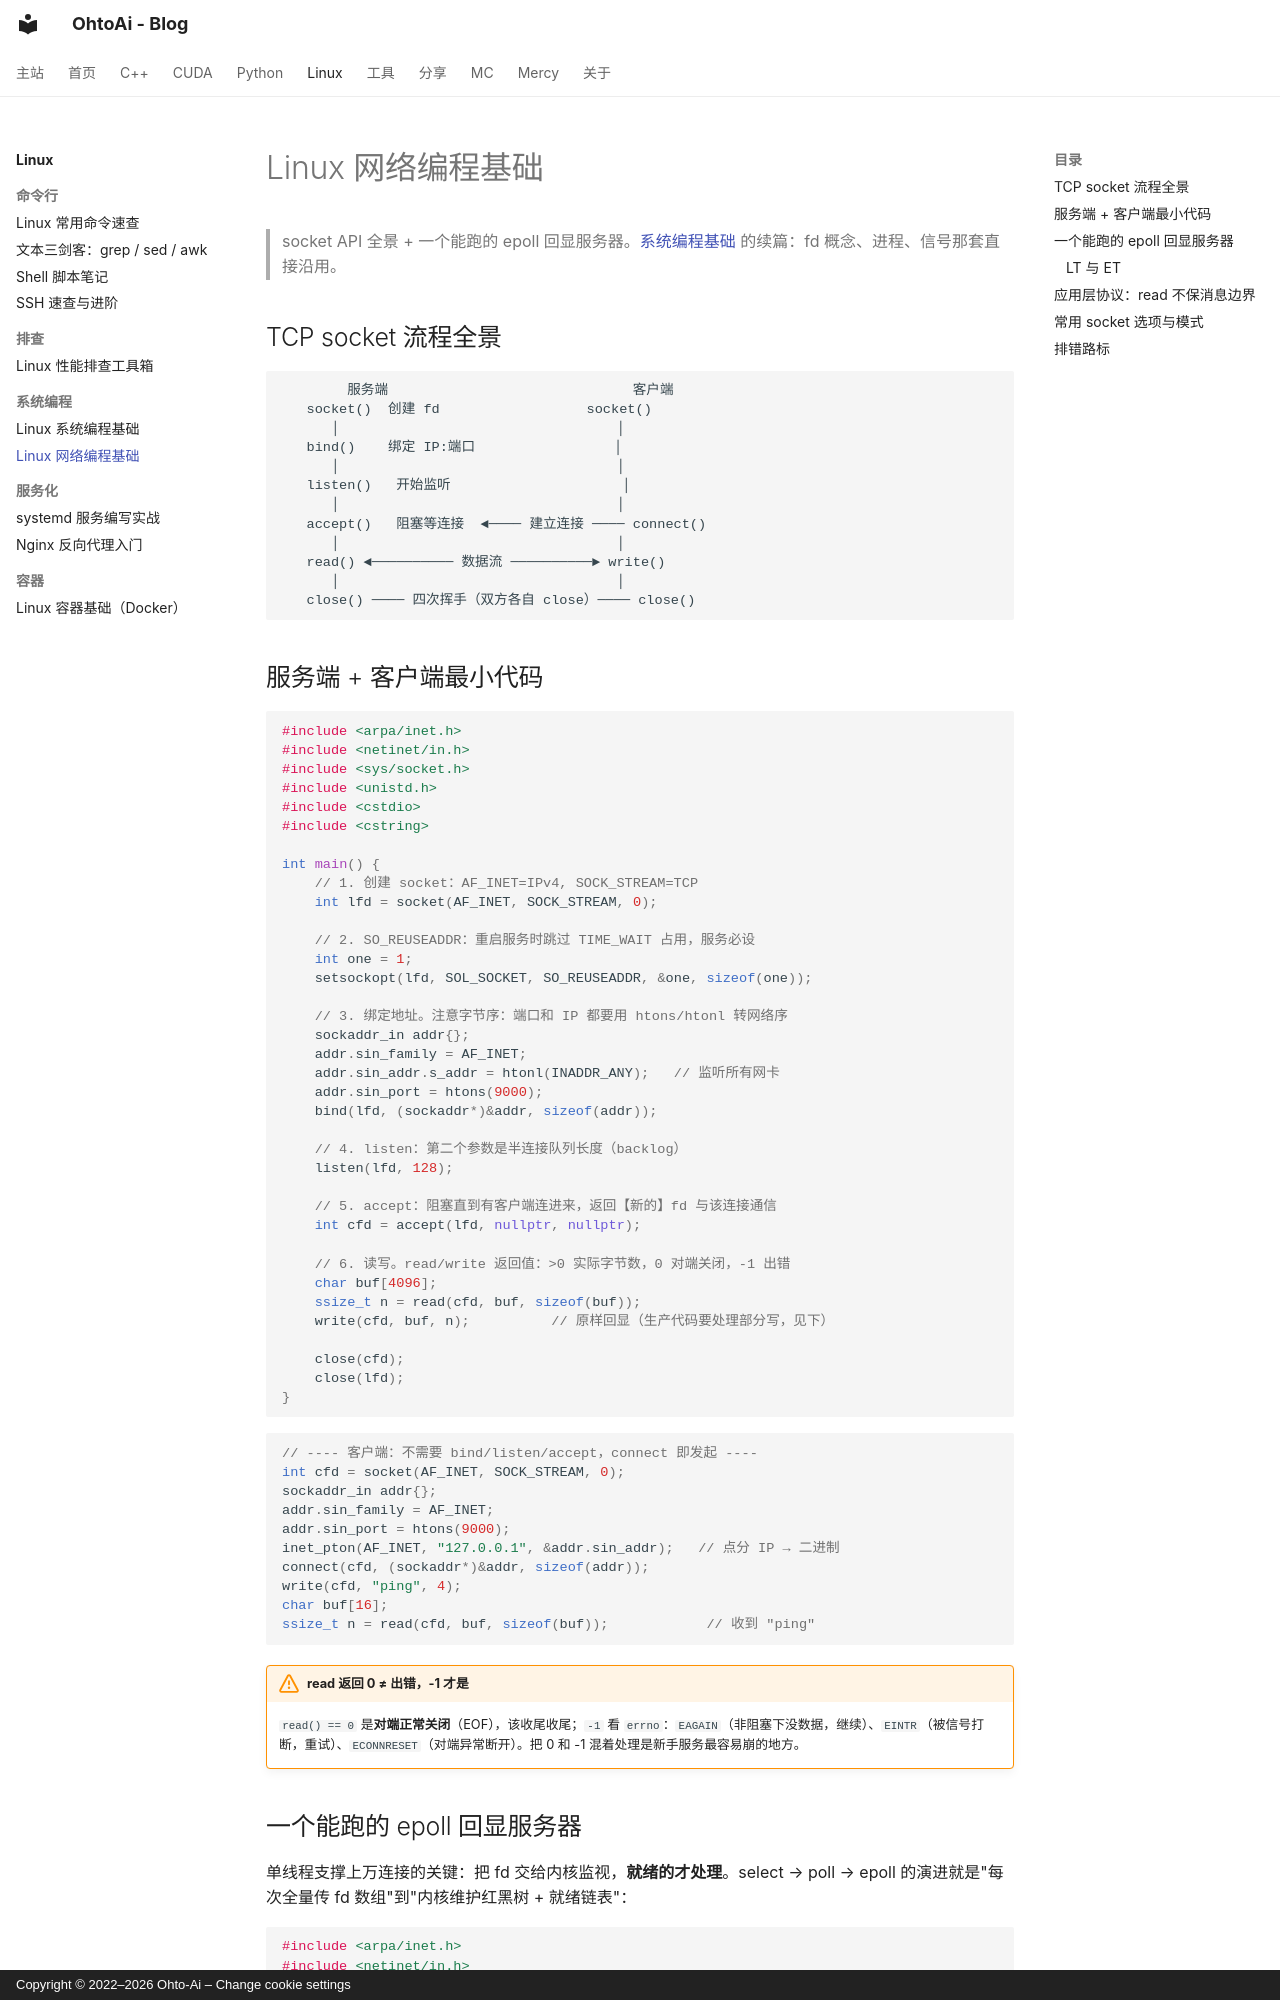

repository: ohto-ai/blog · page: linux/network-programming/index.html · generator: mkdocs · copyright: Copyright © 2022–2026 Ohto-Ai – Change cookie settings

---
comments: true
---
# Linux 网络编程基础

> socket API 全景 + 一个能跑的 epoll 回显服务器。[系统编程基础](system-programming.md) 的续篇：fd 概念、进程、信号那套直接沿用。

## TCP socket 流程全景

```text
        服务端                              客户端
   socket()  创建 fd                  socket()
      │                                  │
   bind()    绑定 IP:端口                 │
      │                                  │
   listen()   开始监听                     │
      │                                  │
   accept()   阻塞等连接  ◄──── 建立连接 ──── connect()
      │                                  │
   read() ◄────────── 数据流 ──────────► write()
      │                                  │
   close() ──── 四次挥手（双方各自 close）──── close()
```

## 服务端 + 客户端最小代码

```c
#include <arpa/inet.h>
#include <netinet/in.h>
#include <sys/socket.h>
#include <unistd.h>
#include <cstdio>
#include <cstring>

int main() {
    // 1. 创建 socket：AF_INET=IPv4, SOCK_STREAM=TCP
    int lfd = socket(AF_INET, SOCK_STREAM, 0);

    // 2. SO_REUSEADDR：重启服务时跳过 TIME_WAIT 占用，服务必设
    int one = 1;
    setsockopt(lfd, SOL_SOCKET, SO_REUSEADDR, &one, sizeof(one));

    // 3. 绑定地址。注意字节序：端口和 IP 都要用 htons/htonl 转网络序
    sockaddr_in addr{};
    addr.sin_family = AF_INET;
    addr.sin_addr.s_addr = htonl(INADDR_ANY);   // 监听所有网卡
    addr.sin_port = htons(9000);
    bind(lfd, (sockaddr*)&addr, sizeof(addr));

    // 4. listen：第二个参数是半连接队列长度（backlog）
    listen(lfd, 128);

    // 5. accept：阻塞直到有客户端连进来，返回【新的】fd 与该连接通信
    int cfd = accept(lfd, nullptr, nullptr);

    // 6. 读写。read/write 返回值：>0 实际字节数，0 对端关闭，-1 出错
    char buf[4096];
    ssize_t n = read(cfd, buf, sizeof(buf));
    write(cfd, buf, n);          // 原样回显（生产代码要处理部分写，见下）

    close(cfd);
    close(lfd);
}
```

```c
// ---- 客户端：不需要 bind/listen/accept，connect 即发起 ----
int cfd = socket(AF_INET, SOCK_STREAM, 0);
sockaddr_in addr{};
addr.sin_family = AF_INET;
addr.sin_port = htons(9000);
inet_pton(AF_INET, "127.0.0.1", &addr.sin_addr);   // 点分 IP → 二进制
connect(cfd, (sockaddr*)&addr, sizeof(addr));
write(cfd, "ping", 4);
char buf[16];
ssize_t n = read(cfd, buf, sizeof(buf));            // 收到 "ping"
```

!!! warning "read 返回 0 ≠ 出错，-1 才是"
    `read() == 0` 是**对端正常关闭**（EOF），该收尾收尾；`-1` 看 `errno`：`EAGAIN`（非阻塞下没数据，继续）、`EINTR`（被信号打断，重试）、`ECONNRESET`（对端异常断开）。把 0 和 -1 混着处理是新手服务最容易崩的地方。
